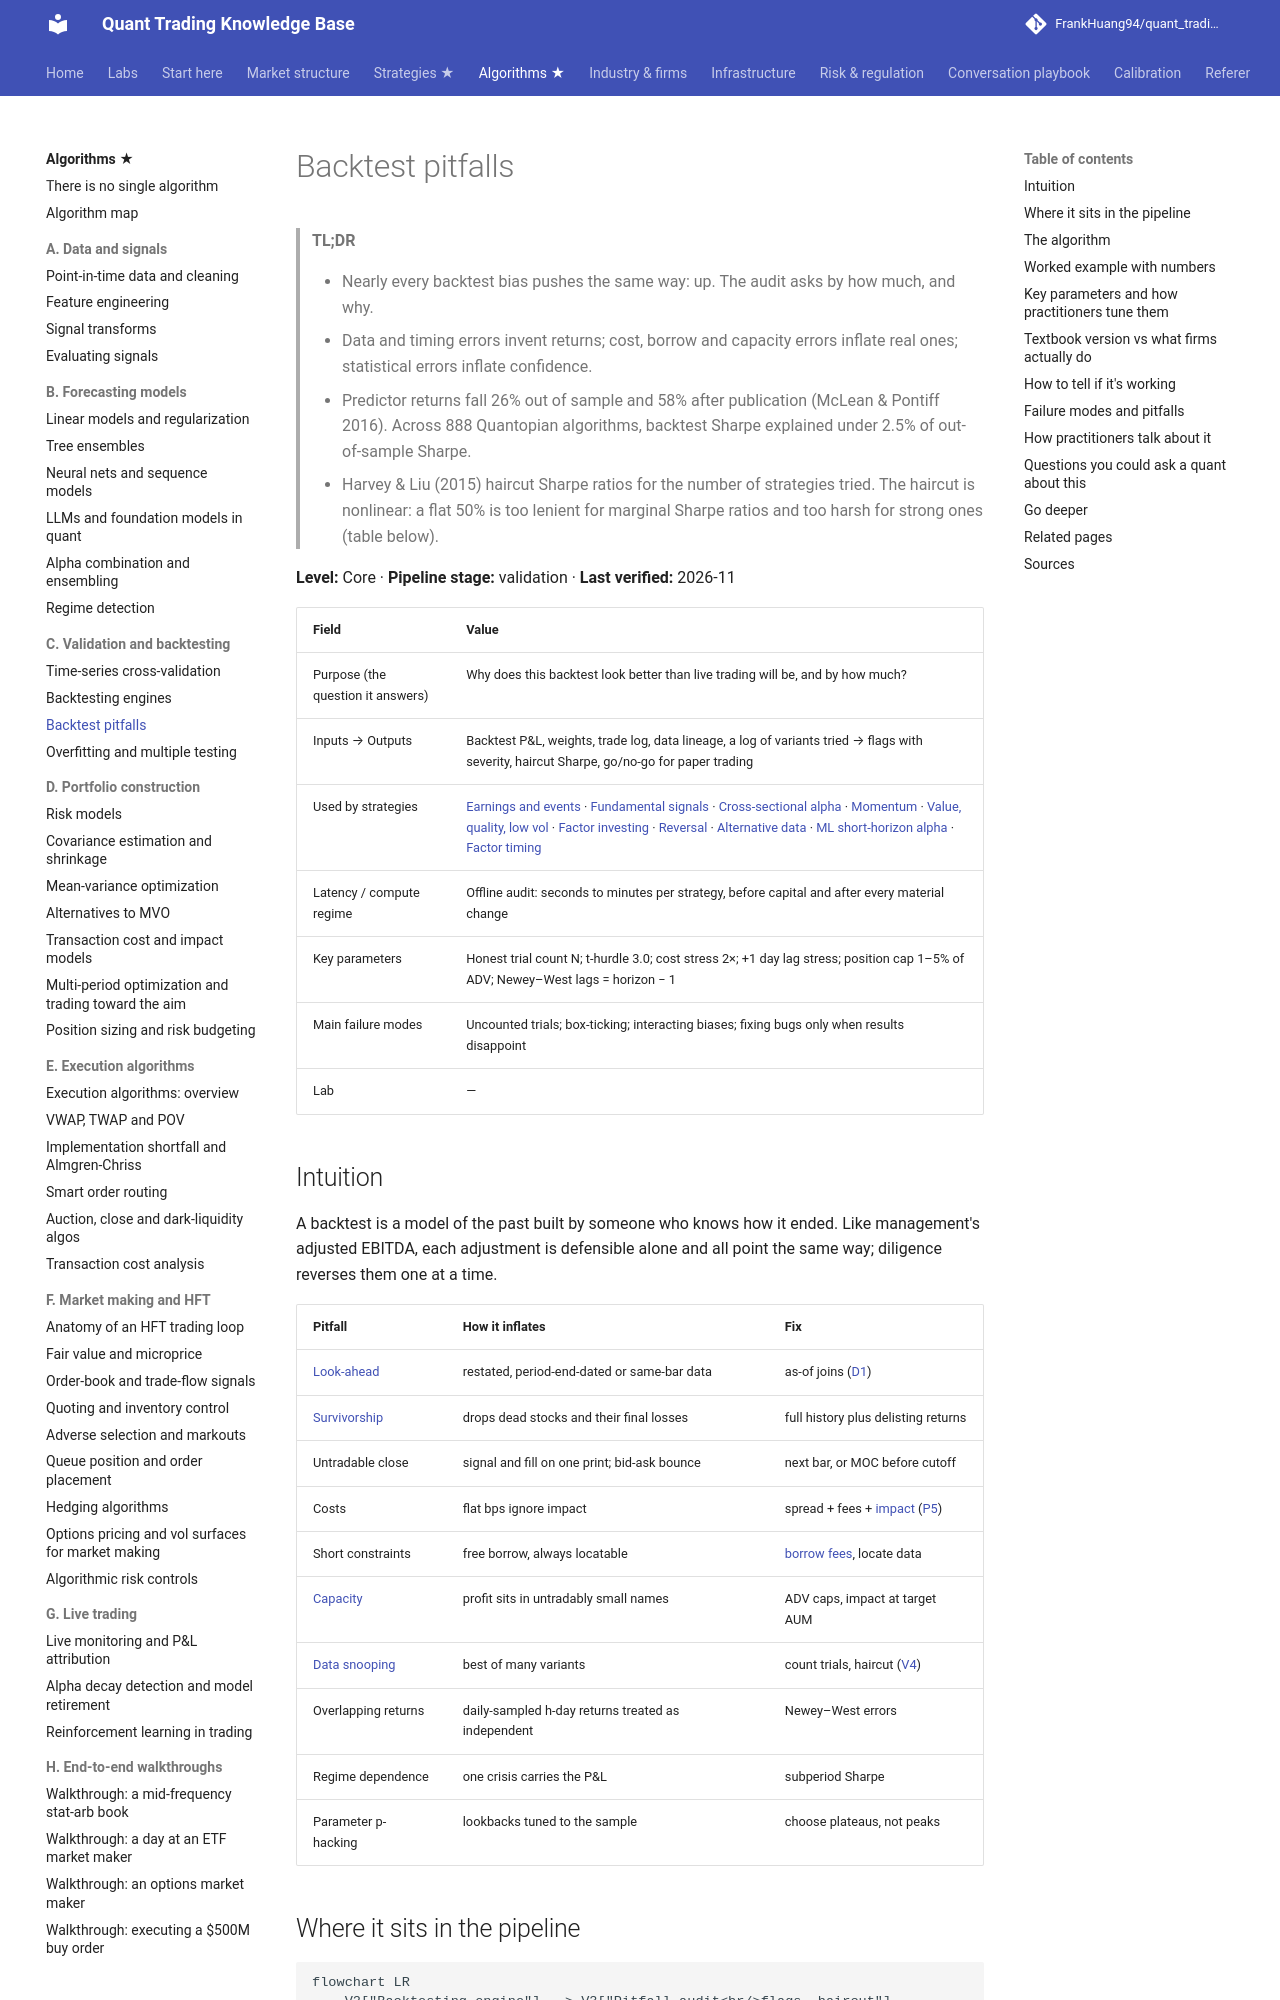

repository: FrankHuang94/quant_trading_claude · page: 03-algorithms/c-validation-and-backtesting/backtest-pitfalls/index.html · generator: mkdocs

# Backtest pitfalls

> **TL;DR**
>
> - Nearly every backtest bias pushes the same way: up. The audit asks by how much, and why.
> - Data and timing errors invent returns; cost, borrow and capacity errors inflate real ones; statistical errors inflate confidence.
> - Predictor returns fall 26% out of sample and 58% after publication (McLean & Pontiff 2016). Across 888 Quantopian algorithms, backtest Sharpe explained under 2.5% of out-of-sample Sharpe.
> - Harvey & Liu (2015) haircut Sharpe ratios for the number of strategies tried. The haircut is nonlinear: a flat 50% is too lenient for marginal Sharpe ratios and too harsh for strong ones (table below).

**Level:** Core · **Pipeline stage:** validation · **Last verified:** 2026-11

| Field | Value |
|---|---|
| Purpose (the question it answers) | Why does this backtest look better than live trading will be, and by how much? |
| Inputs → Outputs | Backtest P&L, weights, trade log, data lineage, a log of variants tried → flags with severity, haircut Sharpe, go/no-go for paper trading |
| Used by strategies | [Earnings and events](../../02-strategies/d-mid-frequency-alpha/earnings-and-event-driven.md) · [Fundamental signals](../../02-strategies/d-mid-frequency-alpha/fundamental-quant-signals.md) · [Cross-sectional alpha](../../02-strategies/d-mid-frequency-alpha/cross-sectional-alpha-and-neutralization.md) · [Momentum](../../02-strategies/e-risk-premia-and-factors/momentum.md) · [Value, quality, low vol](../../02-strategies/e-risk-premia-and-factors/value-quality-low-vol.md) · [Factor investing](../../02-strategies/e-risk-premia-and-factors/factor-investing-fundamentals.md) · [Reversal](../../02-strategies/c-statistical-arbitrage/short-term-cross-sectional-reversal.md) · [Alternative data](../../02-strategies/d-mid-frequency-alpha/alternative-data.md) · [ML short-horizon alpha](../../02-strategies/c-statistical-arbitrage/ml-driven-short-horizon-alpha.md) · [Factor timing](../../02-strategies/e-risk-premia-and-factors/factor-timing-crowding-and-quant-winters.md) |
| Latency / compute regime | Offline audit: seconds to minutes per strategy, before capital and after every material change |
| Key parameters | Honest trial count N; t-hurdle 3.0; cost stress 2×; +1 day lag stress; position cap 1–5% of ADV; Newey–West lags = horizon − 1 |
| Main failure modes | Uncounted trials; box-ticking; interacting biases; fixing bugs only when results disappoint |
| Lab | — |

## Intuition

A backtest is a model of the past built by someone who knows how it ended. Like management's adjusted EBITDA, each adjustment is defensible alone and all point the same way; diligence reverses them one at a time.

| Pitfall | How it inflates | Fix |
|---|---|---|
| [Look-ahead](../../09-reference/glossary.md#look-ahead-bias) | restated, period-end-dated or same-bar data | as-of joins ([D1](../a-data-and-signals/point-in-time-data-and-cleaning.md)) |
| [Survivorship](../../09-reference/glossary.md#survivorship-bias) | drops dead stocks and their final losses | full history plus delisting returns |
| Untradable close | signal and fill on one print; bid-ask bounce | next bar, or MOC before cutoff |
| Costs | flat bps ignore impact | spread + fees + [impact](../../09-reference/glossary.md#market-impact) ([P5](../d-portfolio-construction/transaction-cost-and-impact-models.md)) |
| Short constraints | free borrow, always locatable | [borrow fees](../../09-reference/glossary.md#borrow-fee), locate data |
| [Capacity](../../09-reference/glossary.md#capacity) | profit sits in untradably small names | ADV caps, impact at target AUM |
| [Data snooping](../../09-reference/glossary.md#data-snooping) | best of many variants | count trials, haircut ([V4](overfitting-and-multiple-testing.md)) |
| Overlapping returns | daily-sampled h-day returns treated as independent | Newey–West errors |
| Regime dependence | one crisis carries the P&L | subperiod Sharpe |
| Parameter p-hacking | lookbacks tuned to the sample | choose plateaus, not peaks |
